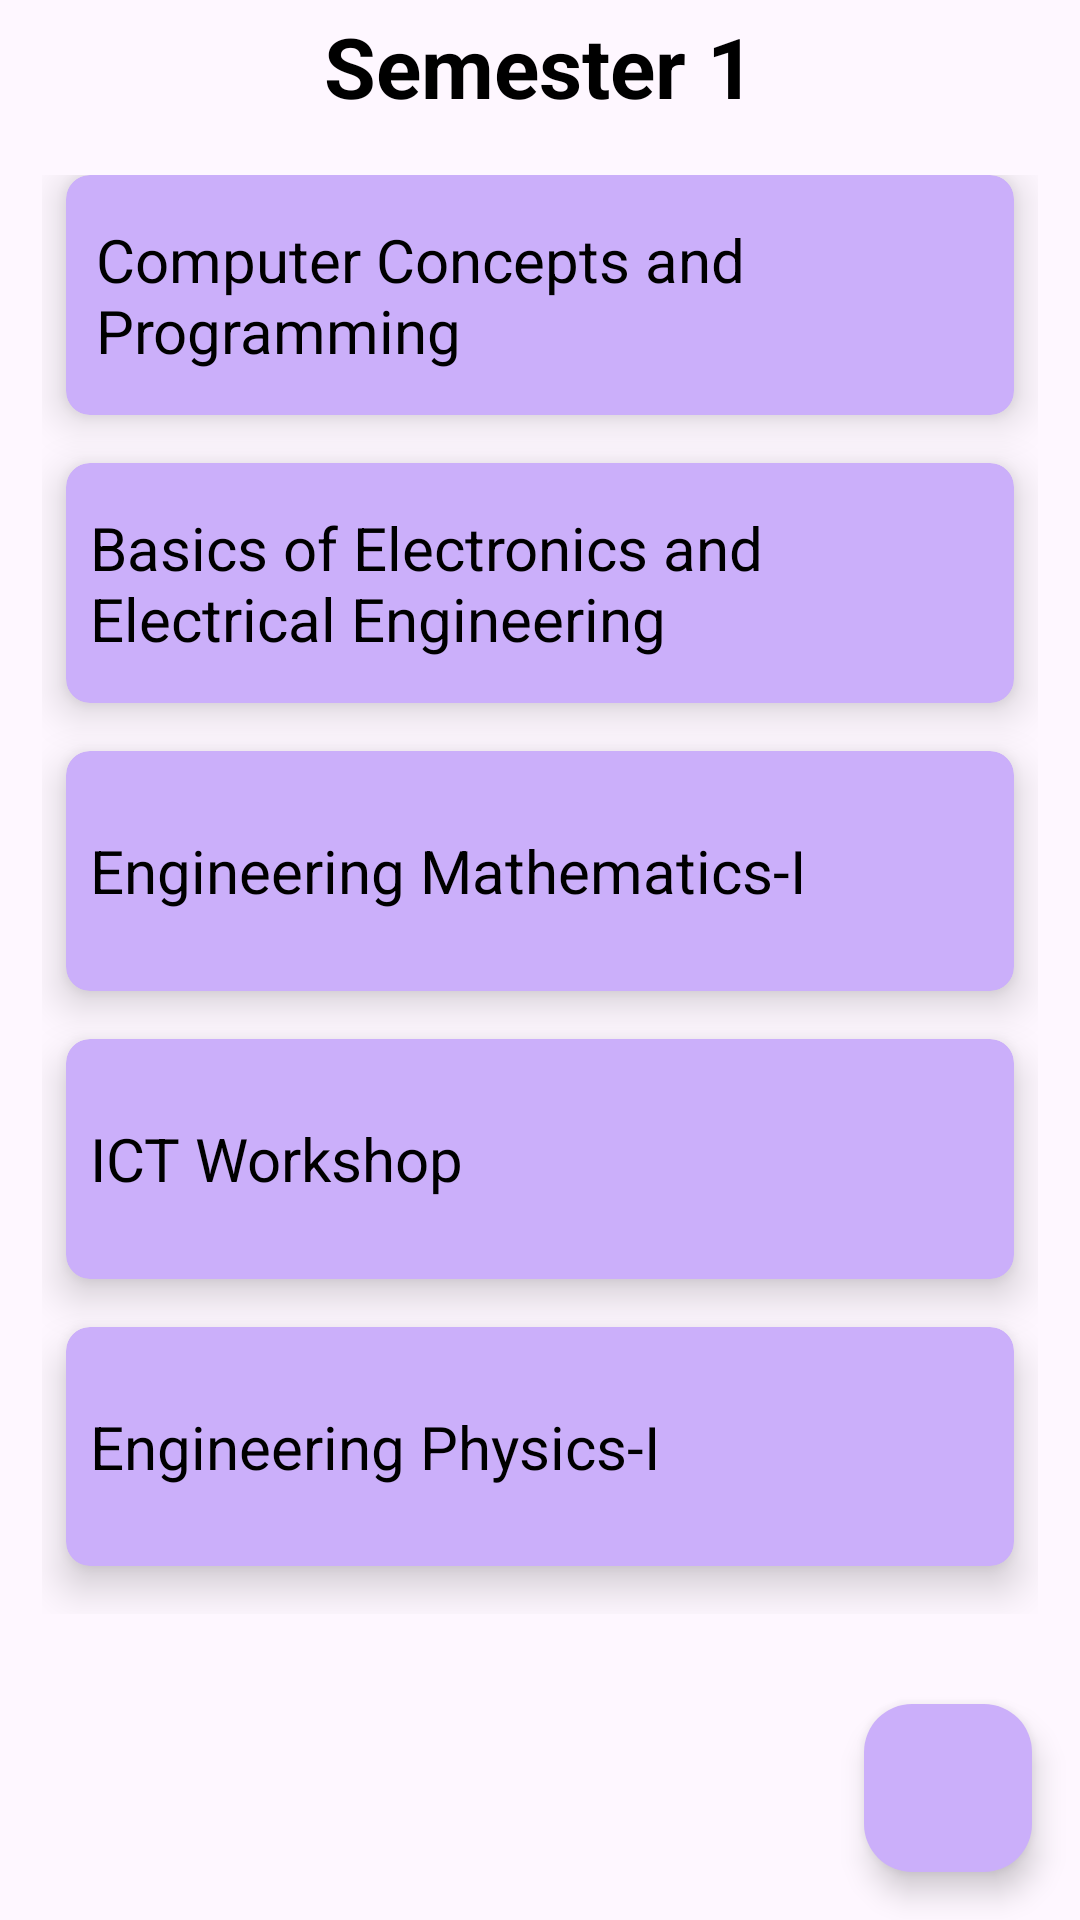

Reconstruct the res/layout file that produces this screen, plus the resources it refers to.
<!-- AndroidManifest.xml: application theme Theme.EduGuide -->
<!-- res/layout/activity_sem1.xml -->
<?xml version="1.0" encoding="utf-8"?>
<LinearLayout xmlns:android="http://schemas.android.com/apk/res/android"
    xmlns:app="http://schemas.android.com/apk/res-auto"
    xmlns:tools="http://schemas.android.com/tools"
    android:layout_width="match_parent"
    android:layout_height="match_parent"
    android:orientation="vertical"
    tools:context=".Sem1Activity"
    android:weightSum="10"
    android:color="@color/white">

    <RelativeLayout
        android:layout_weight="1"
        android:layout_width="match_parent"
        android:layout_height="0dp">

        <TextView
            android:id="@+id/sem1"
            android:layout_width="wrap_content"
            android:layout_height="wrap_content"
            android:layout_centerInParent="true"
            android:text="Semester 1"
            android:textColor="@color/black"
            android:textSize="28sp"
            android:textStyle="bold">

        </TextView>
    </RelativeLayout>

    <GridLayout
        android:id="@+id/mainGridSem1"
        android:layout_width="match_parent"
        android:layout_height="wrap_content"
        android:alignmentMode="alignMargins"
        android:layout_weight="9"
        android:columnCount="1"
        android:columnOrderPreserved="false"
        android:padding="14dp">

        <androidx.cardview.widget.CardView
            android:layout_width="match_parent"
            android:layout_height="0dp"
            android:layout_rowWeight="1"

            android:layout_marginLeft="8dp"
            android:layout_marginRight="8dp"
            android:layout_marginBottom="16dp"
            app:cardCornerRadius="8dp"
            app:cardElevation="8dp"
            app:cardBackgroundColor="@color/purple">

            <LinearLayout
                android:layout_width="wrap_content"
                android:layout_height="wrap_content"
                android:paddingLeft="10dp"
                android:layout_gravity="center_vertical">

                <TextView
                    android:layout_width="wrap_content"
                    android:layout_height="wrap_content"
                    android:text="Computer Concepts and Programming"
                    android:textColor="@color/black"
                    android:textSize="20sp"/>
            </LinearLayout>

        </androidx.cardview.widget.CardView>

        <androidx.cardview.widget.CardView
            android:layout_width="match_parent"
            android:layout_height="0dp"
            android:layout_rowWeight="1"

            android:layout_marginLeft="8dp"
            android:layout_marginRight="8dp"
            android:layout_marginBottom="16dp"
            app:cardCornerRadius="8dp"
            app:cardElevation="8dp"
            app:cardBackgroundColor="@color/purple">

            <LinearLayout
                android:layout_width="wrap_content"
                android:layout_height="wrap_content"
                android:paddingLeft="8dp"
                android:layout_gravity="center_vertical">

                <TextView
                    android:layout_width="wrap_content"
                    android:layout_height="wrap_content"
                    android:text="Basics of Electronics and Electrical Engineering"
                    android:textColor="@color/black"
                    android:textSize="20sp"/>
            </LinearLayout>

        </androidx.cardview.widget.CardView>

        <androidx.cardview.widget.CardView
            android:layout_width="match_parent"
            android:layout_height="0dp"
            android:layout_rowWeight="1"

            android:layout_marginLeft="8dp"
            android:layout_marginRight="8dp"
            android:layout_marginBottom="16dp"
            app:cardCornerRadius="8dp"
            app:cardElevation="8dp"
            app:cardBackgroundColor="@color/purple">

            <LinearLayout
                android:layout_width="wrap_content"
                android:layout_height="wrap_content"
                android:paddingLeft="8dp"
                android:layout_gravity="center_vertical">

                <TextView
                    android:layout_width="wrap_content"
                    android:layout_height="wrap_content"
                    android:text="Engineering Mathematics-I"
                    android:textColor="@color/black"
                    android:textSize="20sp"/>
            </LinearLayout>

        </androidx.cardview.widget.CardView>

        <androidx.cardview.widget.CardView
            android:layout_width="match_parent"
            android:layout_height="0dp"
            android:layout_rowWeight="1"

            android:layout_marginLeft="8dp"
            android:layout_marginRight="8dp"
            android:layout_marginBottom="16dp"
            app:cardCornerRadius="8dp"
            app:cardElevation="8dp"
            app:cardBackgroundColor="@color/purple">

            <LinearLayout
                android:layout_width="wrap_content"
                android:layout_height="wrap_content"
                android:paddingLeft="8dp"
                android:layout_gravity="center_vertical">

                <TextView
                    android:layout_width="wrap_content"
                    android:layout_height="wrap_content"
                    android:text="ICT Workshop"
                    android:textColor="@color/black"
                    android:textSize="20sp"/>
            </LinearLayout>

        </androidx.cardview.widget.CardView>

        <androidx.cardview.widget.CardView
            android:layout_width="match_parent"
            android:layout_height="0dp"
            android:layout_rowWeight="1"

            android:layout_marginLeft="8dp"
            android:layout_marginRight="8dp"
            android:layout_marginBottom="16dp"
            app:cardCornerRadius="8dp"
            app:cardElevation="8dp"
            app:cardBackgroundColor="@color/purple">

            <LinearLayout
                android:layout_width="wrap_content"
                android:layout_height="wrap_content"
                android:paddingLeft="8dp"
                android:layout_gravity="center_vertical">

                <TextView
                    android:layout_width="wrap_content"
                    android:layout_height="wrap_content"
                    android:text="Engineering Physics-I"
                    android:textColor="@color/black"
                    android:textSize="20sp"/>
            </LinearLayout>

        </androidx.cardview.widget.CardView>


    </GridLayout>

        <com.google.android.material.floatingactionbutton.FloatingActionButton
            android:id="@+id/fab_sem1"
            android:layout_width="wrap_content"
            android:layout_height="wrap_content"
            android:layout_gravity="bottom|end"
            android:layout_margin="16dp"
            android:backgroundTint="@color/purple"
            android:src="@drawable/baseline_add_24" />

</LinearLayout>
<!-- resources referenced by this layout -->
<resources>
  <color name="black">#FF000000</color>
  <color name="purple">#CBAFFA</color>
  <color name="white">#FFFFFF</color>
  <style name="Theme.EduGuide" parent="Base.Theme.EduGuide" />
  <style name="Base.Theme.EduGuide" parent="Theme.Material3.DayNight.NoActionBar">
          
  
      </style>
</resources>
